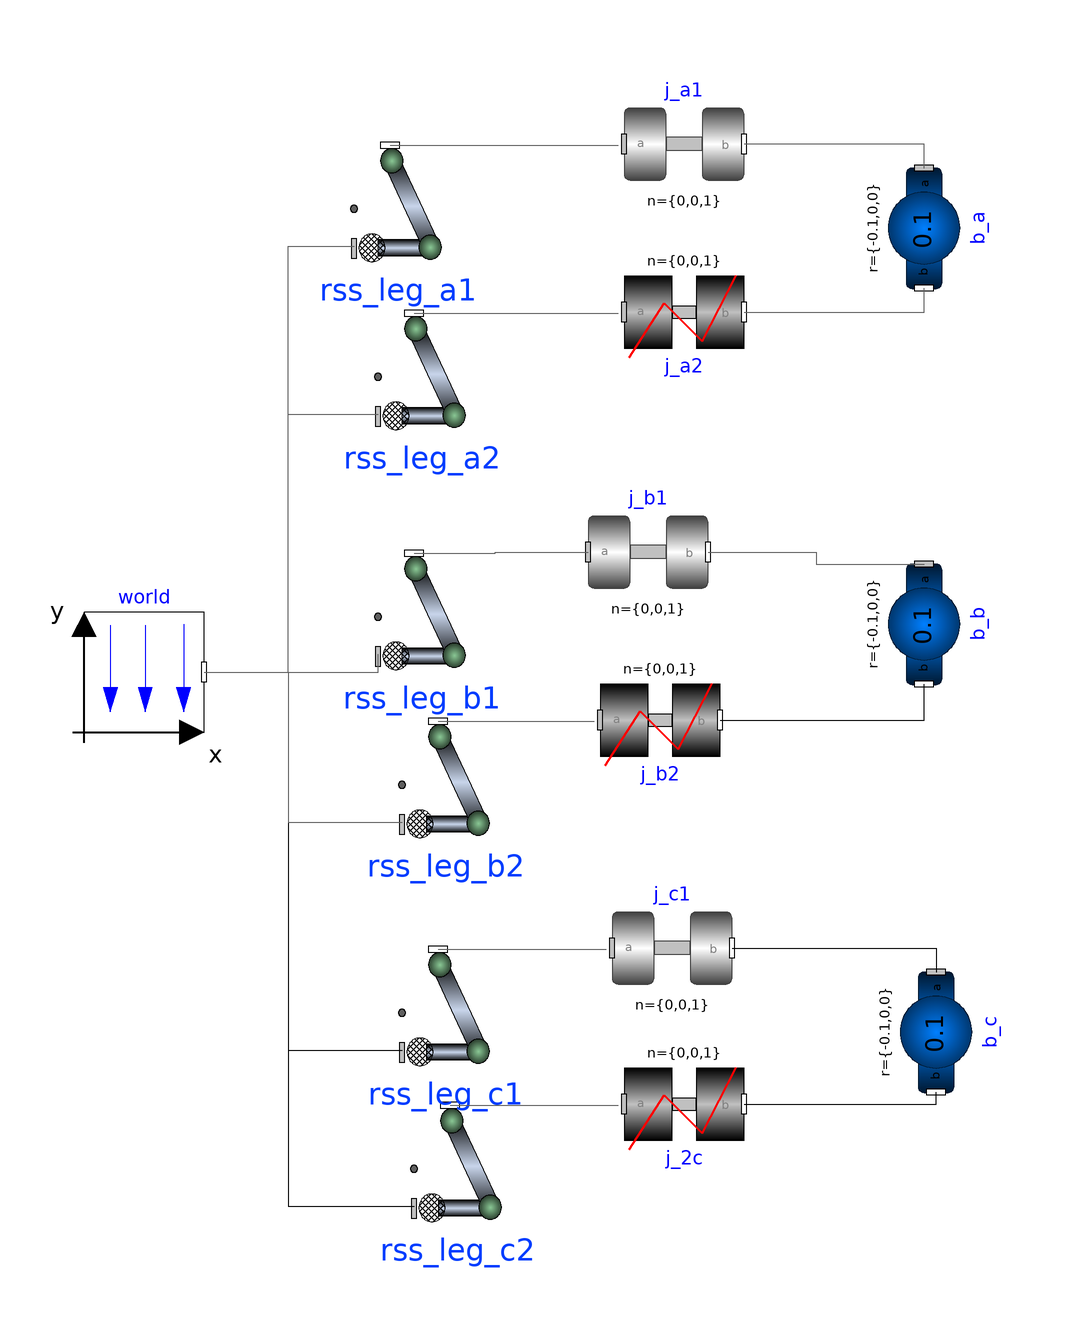

This picture is the connection diagram that the Modelica source below describes through its graphical annotations.

model six_rss_closedloop
      //parameter SIunits.Position pos[3]
      //"Vector from frame_a to frame_b resolved in frame_a";
      import Modelica.SIunits;
      inner Modelica.Mechanics.MultiBody.World world annotation(
        Placement(visible = true, transformation(origin = {-82, 4}, extent = {{-10, -10}, {10, 10}}, rotation = 0)));
      parameter SIunits.Length bodyWidth = 0.02 "Width of bodies for animation";
      parameter SIunits.Length jointWidth = 0.02 "Width of joints for animation";
      parameter SIunits.Length jointLength = 0.02 "Lenght of joints for animation";
      Modelica.Mechanics.MultiBody.Joints.Revolute j_b1(cylinderDiameter = jointWidth, cylinderLength = jointLength, phi(displayUnit = "rad")) annotation(
        Placement(visible = true, transformation(origin = {2, 24}, extent = {{-10, -10}, {10, 10}}, rotation = 0)));
      Modelica.Mechanics.MultiBody.Joints.RevolutePlanarLoopConstraint j_b2(cylinderDiameter = jointWidth, cylinderLength = jointLength) annotation(
        Placement(visible = true, transformation(origin = {4, -4}, extent = {{-10, -10}, {10, 10}}, rotation = 0)));
      Modelica.Mechanics.MultiBody.Joints.Revolute j_c1(cylinderDiameter = jointWidth, cylinderLength = jointLength, phi(displayUnit = "rad")) annotation(
        Placement(visible = true, transformation(origin = {6, -42}, extent = {{-10, -10}, {10, 10}}, rotation = 0)));
      Modelica.Mechanics.MultiBody.Joints.RevolutePlanarLoopConstraint j_2c(cylinderDiameter = jointWidth, cylinderLength = jointLength) annotation(
        Placement(visible = true, transformation(origin = {8, -68}, extent = {{-10, -10}, {10, 10}}, rotation = 0)));
      Modelica.Mechanics.MultiBody.Parts.BodyShape b_b(animateSphere = false, m = 0.1, r = {-0.1, 0, 0}, r_CM = {-0.05, 0, 0}, width = bodyWidth) annotation(
        Placement(visible = true, transformation(origin = {48, 12}, extent = {{-10, -10}, {10, 10}}, rotation = -90)));
      Modelica.Mechanics.MultiBody.Parts.BodyShape b_c(animateSphere = false, m = 0.1, r = {-0.1, 0, 0}, r_CM = {-0.05, 0, 0}, width = bodyWidth) annotation(
        Placement(visible = true, transformation(origin = {50, -56}, extent = {{-10, -10}, {10, 10}}, rotation = -90)));
      OM_SP7.Body.rss_leg rss_leg_c2(baseX = 0.05, baseY = 0, distance = 0.3, side = -1, theta = 240) annotation(
        Placement(visible = true, transformation(origin = {-30, -80}, extent = {{-10, -10}, {10, 10}}, rotation = 0)));
      OM_SP7.Body.rss_leg rss_leg_c1(baseX = 0.05, baseY = 0, distance = 0.3, theta = 240) annotation(
        Placement(visible = true, transformation(origin = {-32, -54}, extent = {{-10, -10}, {10, 10}}, rotation = 0)));
      OM_SP7.Body.rss_leg rss_leg_b2(baseX = 0.05, baseY = 0, distance = 0.3, side = -1, theta = 120) annotation(
        Placement(visible = true, transformation(origin = {-32, -16}, extent = {{-10, -10}, {10, 10}}, rotation = 0)));
      OM_SP7.Body.rss_leg rss_leg_b1(baseX = 0.05, baseY = 0, distance = 0.3, motorInitialAngle = 0, theta = 120) annotation(
        Placement(visible = true, transformation(origin = {-36, 12}, extent = {{-10, -10}, {10, 10}}, rotation = 0)));
      OM_SP7.Body.rss_leg rss_leg_a2(baseX = 0.05, baseY = 0, distance = 0.3, motorInitialAngle = 0, motorInitialVelocity = 0, side = -1, theta = 0) annotation(
        Placement(visible = true, transformation(origin = {-36, 52}, extent = {{-10, -10}, {10, 10}}, rotation = 0)));
      OM_SP7.Body.rss_leg rss_leg_a1(baseX = 0.05, baseY = 0, distance = 0.3, motorInitialAngle = 0, motorInitialVelocity = 0, side = 1, theta = 0) annotation(
        Placement(visible = true, transformation(origin = {-40, 80}, extent = {{-10, -10}, {10, 10}}, rotation = 0)));
      Modelica.Mechanics.MultiBody.Parts.BodyShape b_a(animateSphere = false, m = 0.1, r = {-0.1, 0, 0}, r_CM = {-0.05, 0, 0}, width = bodyWidth) annotation(
        Placement(visible = true, transformation(origin = {48, 78}, extent = {{-10, -10}, {10, 10}}, rotation = -90)));
      Modelica.Mechanics.MultiBody.Joints.Revolute j_a1(cylinderDiameter = jointWidth, cylinderLength = jointLength, phi(displayUnit = "rad")) annotation(
        Placement(visible = true, transformation(origin = {8, 92}, extent = {{-10, -10}, {10, 10}}, rotation = 0)));
      Modelica.Mechanics.MultiBody.Joints.RevolutePlanarLoopConstraint j_a2(cylinderDiameter = jointWidth, cylinderLength = jointLength) annotation(
        Placement(visible = true, transformation(origin = {8, 64}, extent = {{-10, -10}, {10, 10}}, rotation = 0)));
    equation
//pos = (rss_leg1.frame_b.r_0) - (rss_leg2.frame_b.r_0);
//pos[2] = (rss_leg1.frame_b.r_0[2]) - (rss_leg2.frame_b.r_0[2]);
//pos[3] = (rss_leg1.frame_b.r_0[3]) - (rss_leg2.frame_b.r_0[3]);
      connect(j_b2.frame_b, b_b.frame_b) annotation(
        Line(points = {{14, -4}, {48, -4}, {48, 2}}));
      connect(j_b1.frame_b, b_b.frame_a) annotation(
        Line(points = {{12, 24}, {30, 24}, {30, 22}, {48, 22}}, color = {95, 95, 95}));
      connect(j_c1.frame_b, b_c.frame_a) annotation(
        Line(points = {{16, -42}, {50, -42}, {50, -46}}));
      connect(j_2c.frame_b, b_c.frame_b) annotation(
        Line(points = {{18, -68}, {50, -68}, {50, -66}}));
      connect(world.frame_b, rss_leg_c2.frame_a) annotation(
        Line(points = {{-72, 4}, {-58, 4}, {-58, -85}, {-37, -85}}));
      connect(rss_leg_c2.frame_b, j_2c.frame_a) annotation(
        Line(points = {{-31, -68.2}, {-3, -68.2}}, color = {95, 95, 95}));
      connect(world.frame_b, rss_leg_c1.frame_a) annotation(
        Line(points = {{-72, 4}, {-58, 4}, {-58, -59}, {-39, -59}}));
      connect(rss_leg_c1.frame_b, j_c1.frame_a) annotation(
        Line(points = {{-33, -42.2}, {-5, -42.2}}, color = {95, 95, 95}));
      connect(world.frame_b, rss_leg_b2.frame_a) annotation(
        Line(points = {{-72, 4}, {-58, 4}, {-58, -21}, {-39, -21}}, color = {95, 95, 95}));
      connect(rss_leg_b2.frame_b, j_b2.frame_a) annotation(
        Line(points = {{-33, -4.2}, {-7, -4.2}}, color = {95, 95, 95}));
      connect(world.frame_b, rss_leg_b1.frame_a) annotation(
        Line(points = {{-72, 4}, {-43, 4}, {-43, 7}}, color = {95, 95, 95}));
      connect(rss_leg_b1.frame_b, j_b1.frame_a) annotation(
        Line(points = {{-37, 23.8}, {-23.5, 23.8}, {-23.5, 24}, {-8, 24}}, color = {95, 95, 95}));
      connect(world.frame_b, rss_leg_a2.frame_a) annotation(
        Line(points = {{-72, 4}, {-58, 4}, {-58, 47}, {-43, 47}}, color = {95, 95, 95}));
      connect(world.frame_b, rss_leg_a1.frame_a) annotation(
        Line(points = {{-72, 4}, {-58, 4}, {-58, 75}, {-47, 75}}, color = {95, 95, 95}));
      connect(b_a.frame_a, j_a1.frame_b) annotation(
        Line(points = {{48, 88}, {48, 92}, {18, 92}}, color = {95, 95, 95}));
      connect(rss_leg_a1.frame_b, j_a1.frame_a) annotation(
        Line(points = {{-41, 91.8}, {-3, 91.8}}, color = {95, 95, 95}));
      connect(j_a2.frame_b, b_a.frame_b) annotation(
        Line(points = {{18, 64}, {48, 64}, {48, 68}}, color = {95, 95, 95}));
      connect(rss_leg_a2.frame_b, j_a2.frame_a) annotation(
        Line(points = {{-37, 63.8}, {-3, 63.8}}, color = {95, 95, 95}));
    protected
      annotation(
        Diagram);
    end six_rss_closedloop;